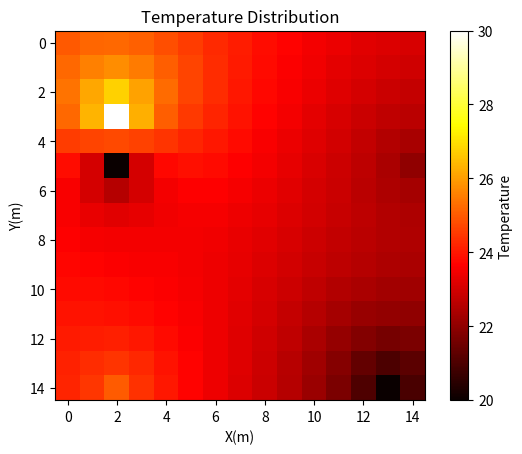

Write the Python code that produced this figure.
import matplotlib.pyplot as plt
import numpy as np

def plot_heatmap(data):
    plt.imshow(data, cmap='hot', interpolation='nearest')
    plt.colorbar(label='Temperature')
    plt.title('Temperature Distribution')
    plt.xlabel('X(m)')
    plt.ylabel('Y(m)')
    plt.show()

def calculate_temperature(N, M, sensors):
    # 결과를 담을 2D 리스트 초기화
    result = [[0 for _ in range(M)] for _ in range(N)]
    
    # 각 격자의 온도 계산
    for i in range(N):
        for j in range(M):
            total_weight = 0
            total_temp = 0
            for sensor in sensors:
                x, y, temp = sensor
                # 유클리드 거리 계산
                distance = ((x - i)**2 + (y - j)**2)**0.5
                # 거리의 역수를 가중치로 사용
                weight = 1 / distance if distance != 0 else float('inf')
                total_temp += temp * weight
                total_weight += weight
            
            # 가중 평균 온도 계산
            result[i][j] = total_temp / total_weight
    
    # 센서의 온도 값을 직접 할당
    for sensor in sensors:
        x, y, temp = sensor
        result[x][y] = temp
    
    return result

N, M = 15, 15  # 예시
sensors = [(3, 2, 30), (5, 14, 22), (5, 2, 20), (14, 13, 20), (14, 2, 25)]  # 위치 (x, y)와 온도

grid_temperature = calculate_temperature(N, M, sensors)
for row in grid_temperature:
    print(row)



# Plotting the heatmap
plot_heatmap(grid_temperature)



